Run: headless pygame with SDL's dummy video driver; simulated clock (each Clock.tick advances the game by its frame time, no real sleeping); random seed 0; keys injected as events and as key.get_pressed() state; no mouse input.
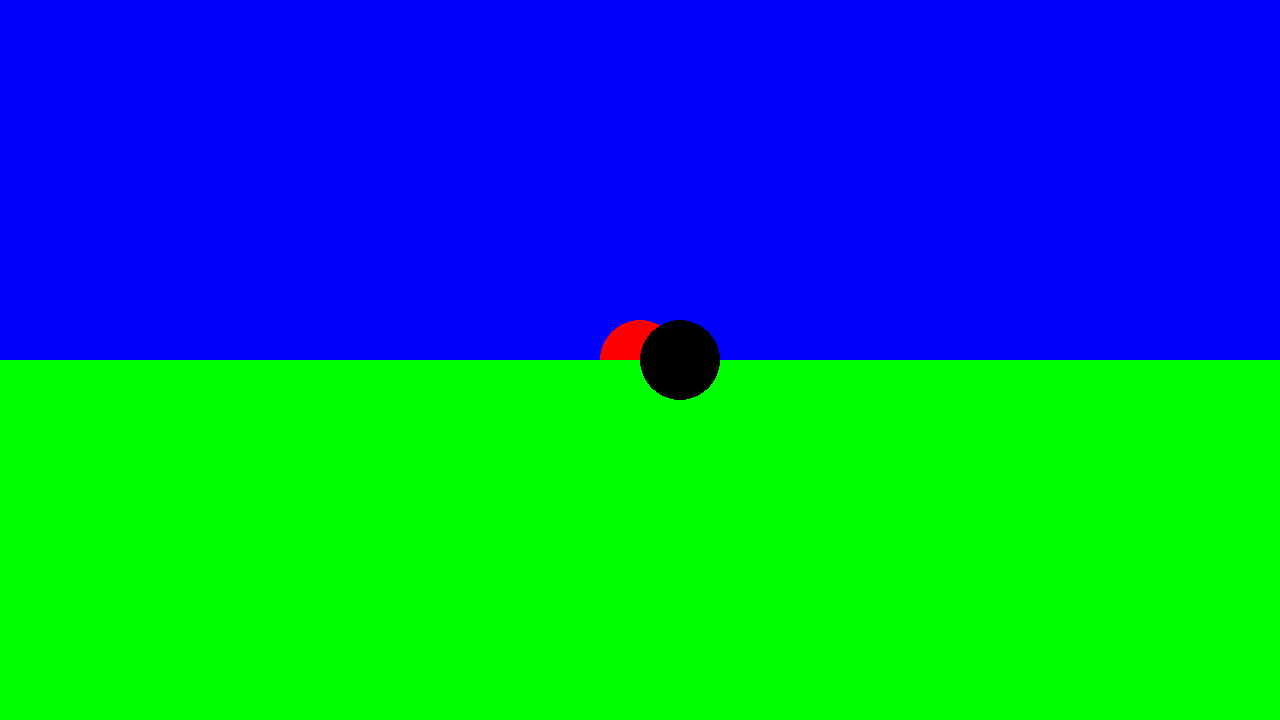
Frame 1 of 4 · flips 1–60 · no input
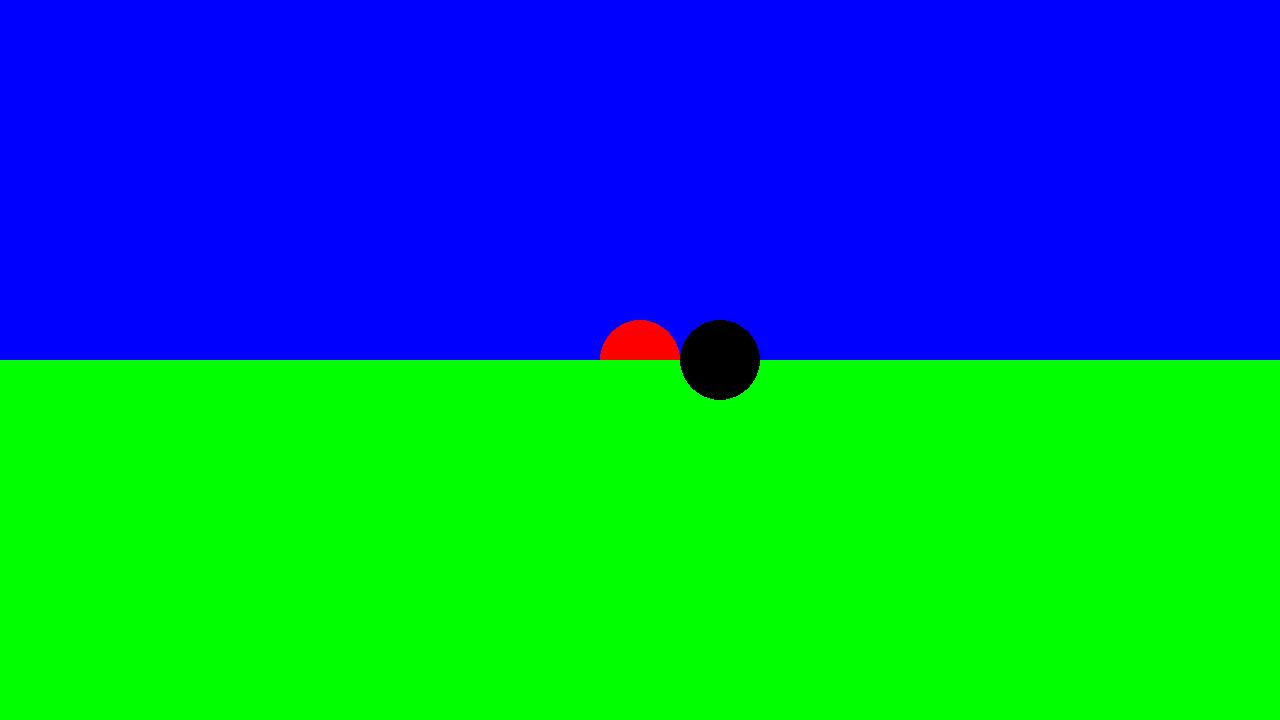
Frame 2 of 4 · flips 61–180 · tapped SPACE, RETURN · held RIGHT (→), D
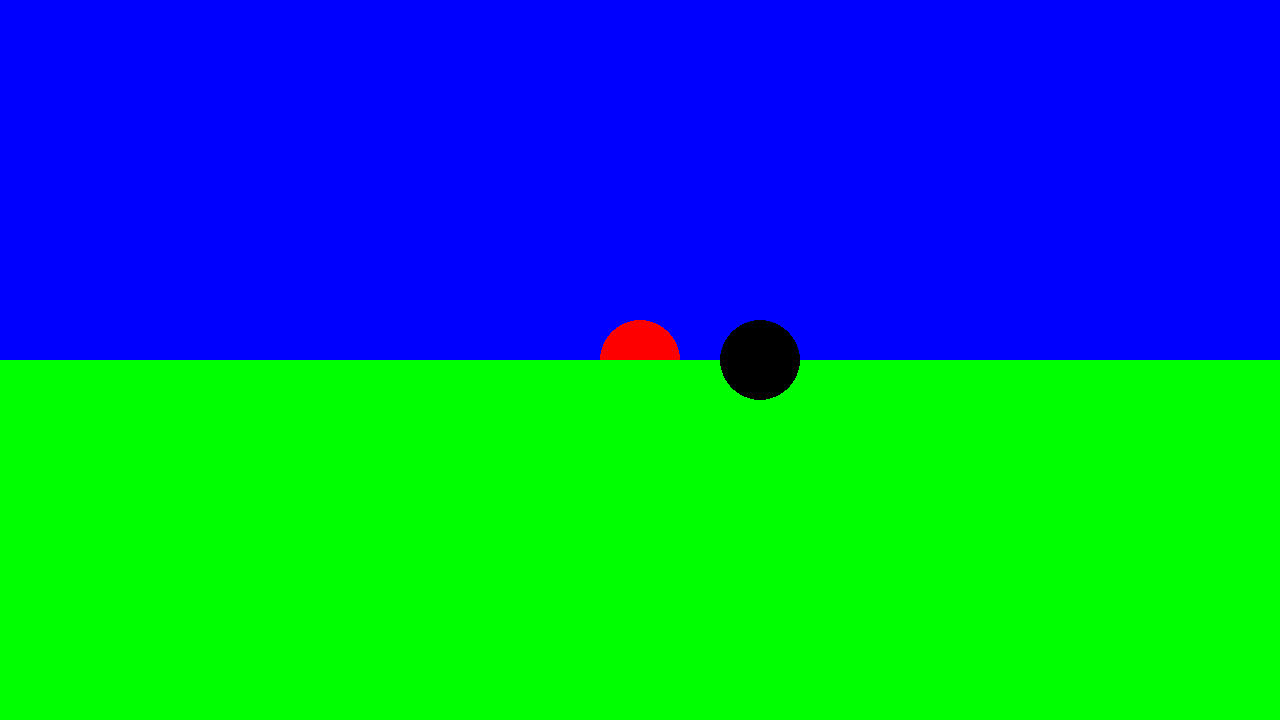
Frame 3 of 4 · flips 181–300 · held DOWN (↓), S
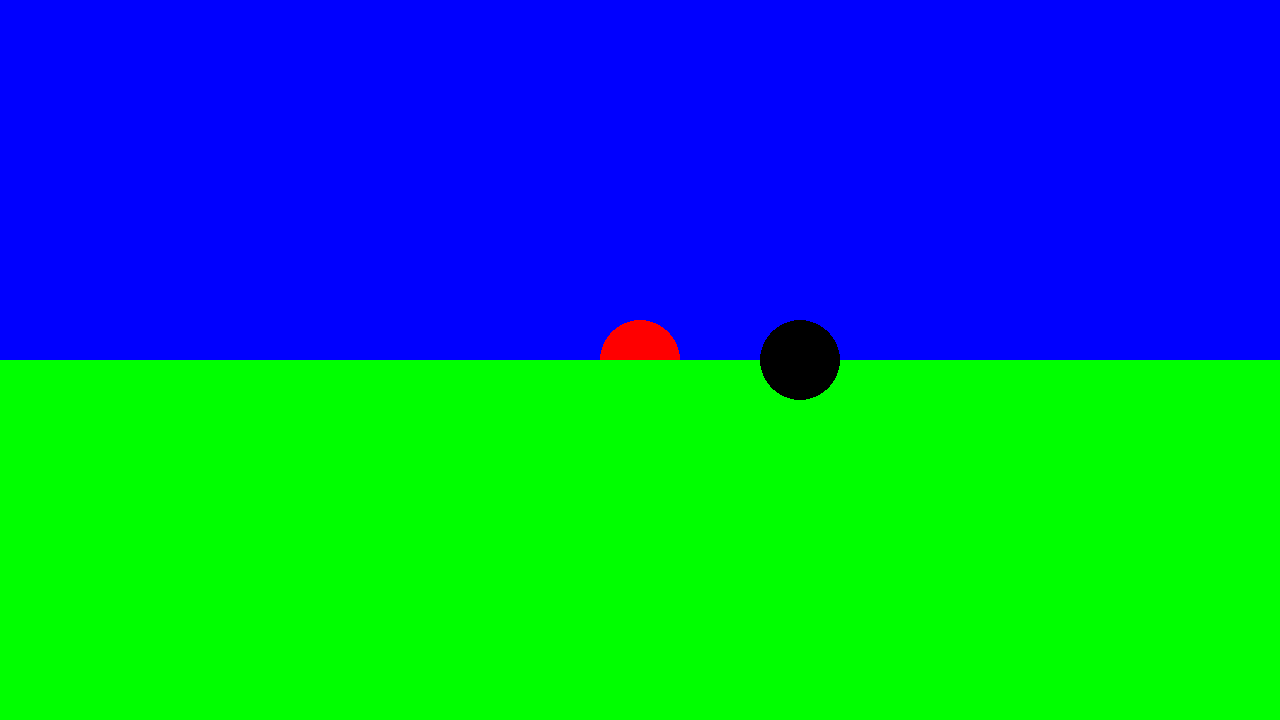
Frame 4 of 4 · flips 301–420 · held LEFT (←), A, UP (↑), W

The pygame program that drew these frames:

# moving circle on screen game
import pygame

# pygame setup
pygame.init()
screen = pygame.display.set_mode((1280, 720))
clock = pygame.time.Clock()

running = True
dt = 0
ds = 1280
ts = 0
jump = False

# circle at the center
player_pos = pygame.Vector2(screen.get_width()/2, screen.get_height()/2)
# player_pos = pygame.Vector2(0,0)


def reset():
    dt = 0
    ds = 1280
    ts = 0
    jump = False
    return dt, ds, ts, jump

while running:
    for event in pygame.event.get():
        # pygame.QUIT = X button on the window
        if event.type == pygame.QUIT:
            running = False

    # fill screen with color for new frame
    screen.fill('blue')

    # move obstacle according to delta time
    if ds < 0:
        ds = 1320
    ds -= 10

    # circle plot according to new position
    pygame.draw.circle(screen, "red", player_pos, 40)

    # platform
    pygame.draw.rect(screen, "green", (0, screen.get_height() /
                     2, screen.get_width(), screen.get_height()))

    # obstacle
    pygame.draw.circle(screen, "black", (ds, screen.get_height()/2), 40)

    # if player hits obstacles
    if player_pos.y == screen.get_height()/2:
        if ds <= player_pos.x + 20 and ds > player_pos.x - 20:
            dt, ds, ts, jump = reset()

    # keys for navigation
    keys = pygame.key.get_pressed()
    if keys[pygame.K_SPACE]:
        if not jump:
            # start jumping if space is pressed and player is not already jumping
            jump = True

    if jump:
        ts += 1
        if ts < 15:
            player_pos.y -= 15
        elif ts >= 15 and ts < 29:
            player_pos.y += 15
        else:
            jump = False
            ts = 0

    # display everything on screen
    pygame.display.flip()

    # 60 fps
    # delta time
    dt = clock.tick(60)/1000

pygame.quit()
